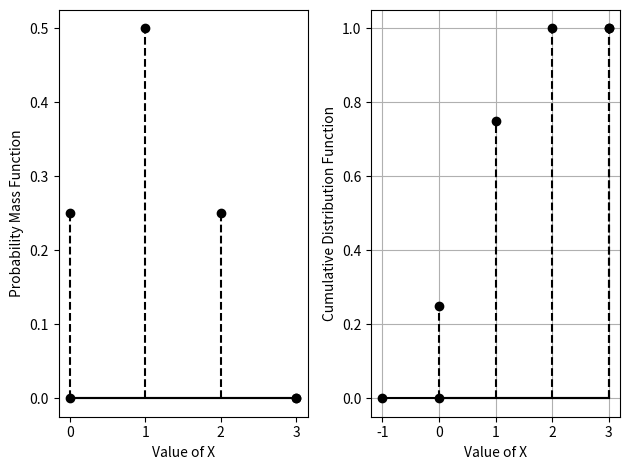

Source code (Python): (Note: this script raises an exception after producing the figure.)
def line_gen(A,B):
    len =10
    dim = A.shape[0]
    x_AB = np.zeros((dim,len))
    lam_1 = np.linspace(0,1,len)
    for i in range(len):
        temp1 = A + lam_1[i]*(B-A)
        x_AB[:,i]= temp1.T
    return x_AB

#Function for batch usage of line_gen
def batch_plot(A, B):
    len = A.shape[0]
    for i in range(len):
        x_AB = line_gen(A[i, :], B[i, :])
        plt.plot(x_AB[0, :], x_AB[1, :], 'k-')

import numpy as np
import matplotlib.pyplot as plt
from matplotlib.pyplot import stem

#Arrays for PMF
X = np.array([0, 1, 2, 3])
Y = np.array([1/4, 1/2, 1/4, 0])
Z = np.cumsum(Y)

#Extra points
X_pmf = np.array([0, 3])
Y_pmf = np.array([0, 0])
X_cdf = np.array([-1, 0, 3])
Y_cdf = np.array([0, 0, 1])

#Arrays for ticks
T = np.array([-1, 0, 1, 2, 3])

#Plotting the PMF
plt.subplot(1, 2, 1)
plt.xlabel('Value of X')
plt.ylabel('Probability Mass Function')
plt.xticks(T)
stem(X, Y, linefmt='k--', markerfmt='ko', basefmt='k-')
stem(X_pmf, Y_pmf, linefmt='k--', markerfmt='ko', basefmt='k-')

#Plotting the CDF
plt.subplot(1, 2, 2)
stem(X, Z, linefmt='k--', markerfmt='ko', basefmt='k-')
stem(X_cdf, Y_cdf, linefmt='k--', markerfmt='ko', basefmt='k-')
plt.xlabel('Value of X')
plt.ylabel('Cumulative Distribution Function')
plt.xticks(T)
plt.grid()
plt.tight_layout() #Space the subplots properly
plt.savefig('../figs/9.png')
